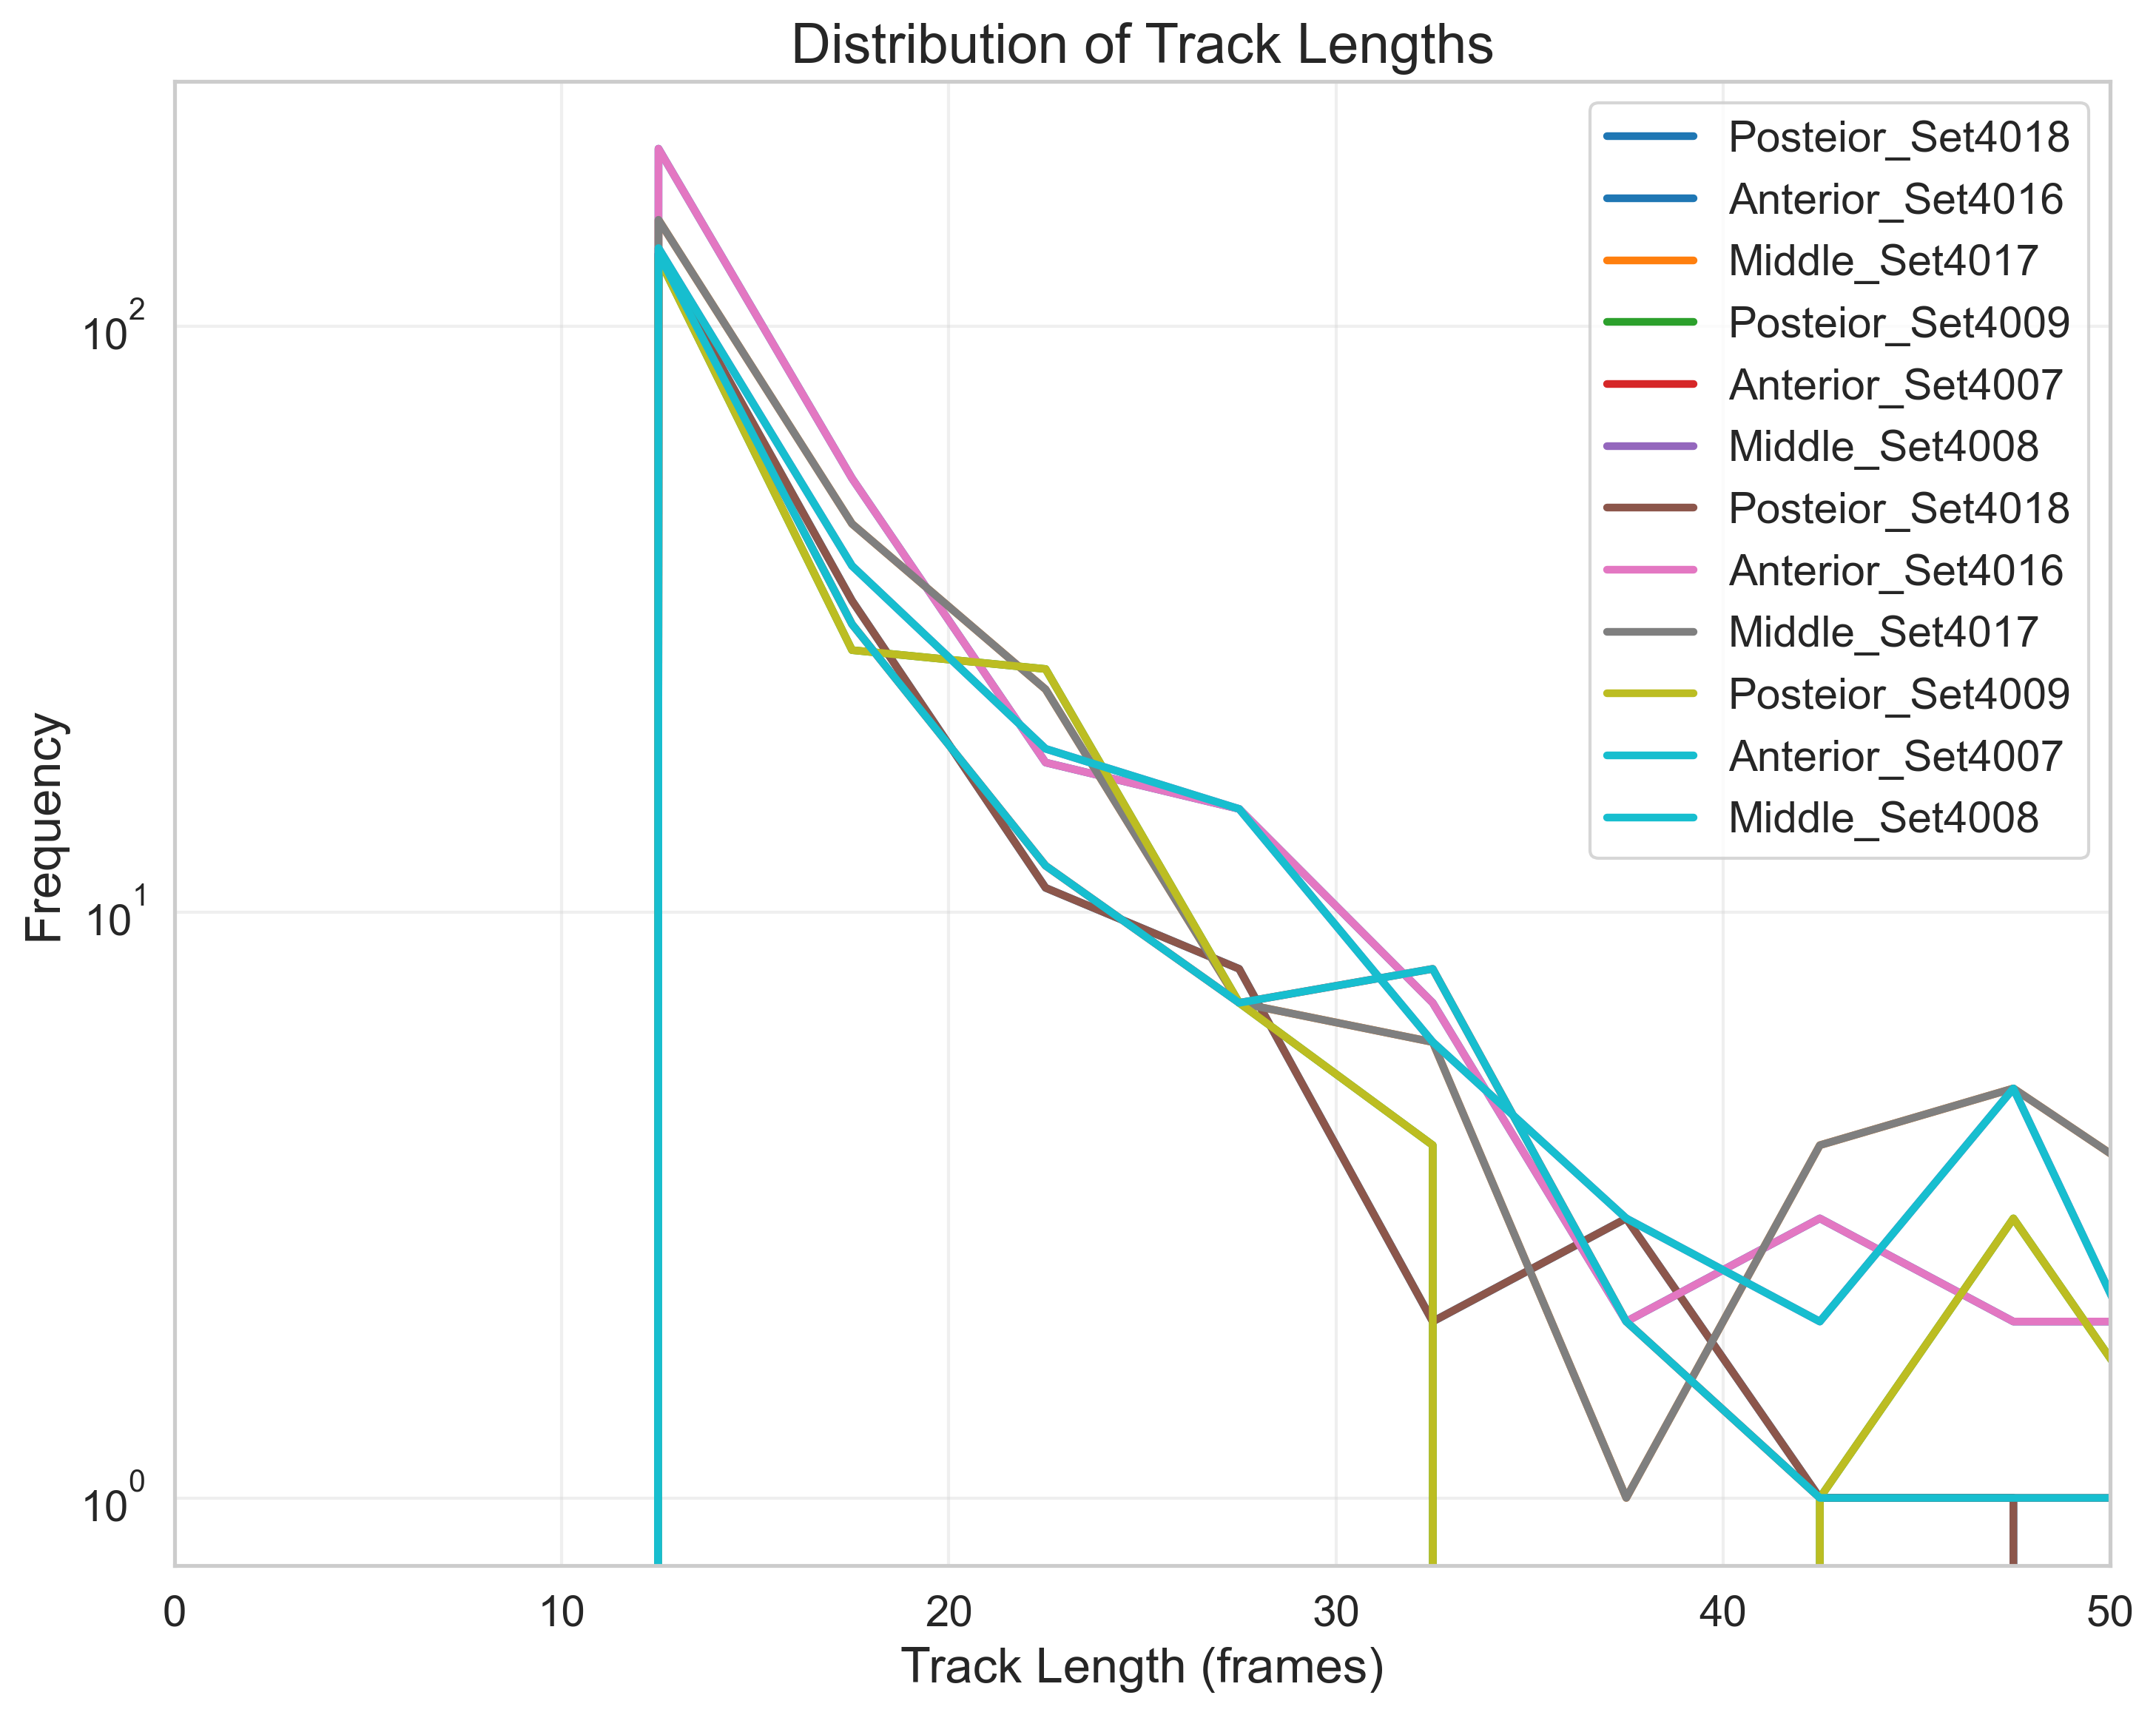

The table this chart was drawn from, first rows:
FileName, TrackLength, Frequency
tracked_Traj_Posteior_Set4018.nd2_crop, 2.5, 0
tracked_Traj_Posteior_Set4018.nd2_crop, 7.5, 0
tracked_Traj_Posteior_Set4018.nd2_crop, 12.5, 133
tracked_Traj_Posteior_Set4018.nd2_crop, 17.5, 34
tracked_Traj_Posteior_Set4018.nd2_crop, 22.5, 11
tracked_Traj_Posteior_Set4018.nd2_crop, 27.5, 8
tracked_Traj_Posteior_Set4018.nd2_crop, 32.5, 2
tracked_Traj_Posteior_Set4018.nd2_crop, 37.5, 3
tracked_Traj_Posteior_Set4018.nd2_crop, 42.5, 1
tracked_Traj_Posteior_Set4018.nd2_crop, 47.5, 1
tracked_Traj_Posteior_Set4018.nd2_crop, 52.5, 0
tracked_Traj_Posteior_Set4018.nd2_crop, 57.5, 0
tracked_Traj_Posteior_Set4018.nd2_crop, 62.5, 0
tracked_Traj_Posteior_Set4018.nd2_crop, 67.5, 0
tracked_Traj_Posteior_Set4018.nd2_crop, 72.5, 0
tracked_Traj_Posteior_Set4018.nd2_crop, 77.5, 0
tracked_Traj_Posteior_Set4018.nd2_crop, 82.5, 0
tracked_Traj_Posteior_Set4018.nd2_crop, 87.5, 1
tracked_Traj_Posteior_Set4018.nd2_crop, 92.5, 0
tracked_Traj_Posteior_Set4018.nd2_crop, 97.5, 1
tracked_Traj_Anterior_Set4016.nd2_crop, 2.5, 0
tracked_Traj_Anterior_Set4016.nd2_crop, 7.5, 0
tracked_Traj_Anterior_Set4016.nd2_crop, 12.5, 201
tracked_Traj_Anterior_Set4016.nd2_crop, 17.5, 55
tracked_Traj_Anterior_Set4016.nd2_crop, 22.5, 18
tracked_Traj_Anterior_Set4016.nd2_crop, 27.5, 15
tracked_Traj_Anterior_Set4016.nd2_crop, 32.5, 7
tracked_Traj_Anterior_Set4016.nd2_crop, 37.5, 2
tracked_Traj_Anterior_Set4016.nd2_crop, 42.5, 3
tracked_Traj_Anterior_Set4016.nd2_crop, 47.5, 2
tracked_Traj_Anterior_Set4016.nd2_crop, 52.5, 2
tracked_Traj_Anterior_Set4016.nd2_crop, 57.5, 0
tracked_Traj_Anterior_Set4016.nd2_crop, 62.5, 0
tracked_Traj_Anterior_Set4016.nd2_crop, 67.5, 0
tracked_Traj_Anterior_Set4016.nd2_crop, 72.5, 2
tracked_Traj_Anterior_Set4016.nd2_crop, 77.5, 0
tracked_Traj_Anterior_Set4016.nd2_crop, 82.5, 0
tracked_Traj_Anterior_Set4016.nd2_crop, 87.5, 0
tracked_Traj_Anterior_Set4016.nd2_crop, 92.5, 0
tracked_Traj_Anterior_Set4016.nd2_crop, 97.5, 0
tracked_Traj_Middle_Set4017.nd2_crop, 2.5, 0
tracked_Traj_Middle_Set4017.nd2_crop, 7.5, 0
tracked_Traj_Middle_Set4017.nd2_crop, 12.5, 152
tracked_Traj_Middle_Set4017.nd2_crop, 17.5, 46
tracked_Traj_Middle_Set4017.nd2_crop, 22.5, 24
tracked_Traj_Middle_Set4017.nd2_crop, 27.5, 7
tracked_Traj_Middle_Set4017.nd2_crop, 32.5, 6
tracked_Traj_Middle_Set4017.nd2_crop, 37.5, 1
tracked_Traj_Middle_Set4017.nd2_crop, 42.5, 4
tracked_Traj_Middle_Set4017.nd2_crop, 47.5, 5
tracked_Traj_Middle_Set4017.nd2_crop, 52.5, 3
tracked_Traj_Middle_Set4017.nd2_crop, 57.5, 1
tracked_Traj_Middle_Set4017.nd2_crop, 62.5, 0
tracked_Traj_Middle_Set4017.nd2_crop, 67.5, 1
tracked_Traj_Middle_Set4017.nd2_crop, 72.5, 0
tracked_Traj_Middle_Set4017.nd2_crop, 77.5, 0
tracked_Traj_Middle_Set4017.nd2_crop, 82.5, 1
tracked_Traj_Middle_Set4017.nd2_crop, 87.5, 1
tracked_Traj_Middle_Set4017.nd2_crop, 92.5, 0
tracked_Traj_Middle_Set4017.nd2_crop, 97.5, 4
... 180 more rows
